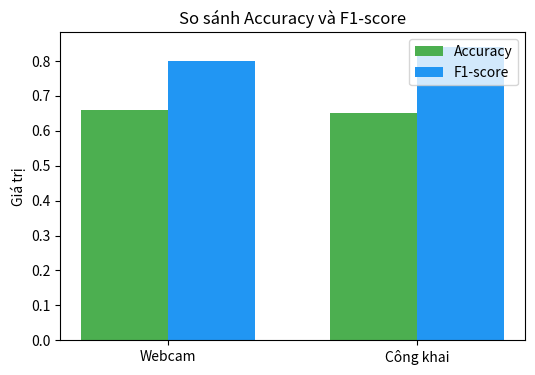

Write Python code to recreate this figure.
import matplotlib.pyplot as plt
import numpy as np

labels = ['Webcam', 'Công khai']
accuracy = [0.66, 0.65]
f1_score = [0.80, 0.84]

x = np.arange(len(labels))
width = 0.35

fig, ax = plt.subplots(figsize=(6, 4))
ax.bar(x - width/2, accuracy, width, label='Accuracy', color='#4CAF50')
ax.bar(x + width/2, f1_score, width, label='F1-score', color='#2196F3')
ax.set_ylabel('Giá trị')
ax.set_title('So sánh Accuracy và F1-score')
ax.set_xticks(x)
ax.set_xticklabels(labels)
ax.legend()

plt.savefig('Figure5.png', dpi=300, bbox_inches='tight')
